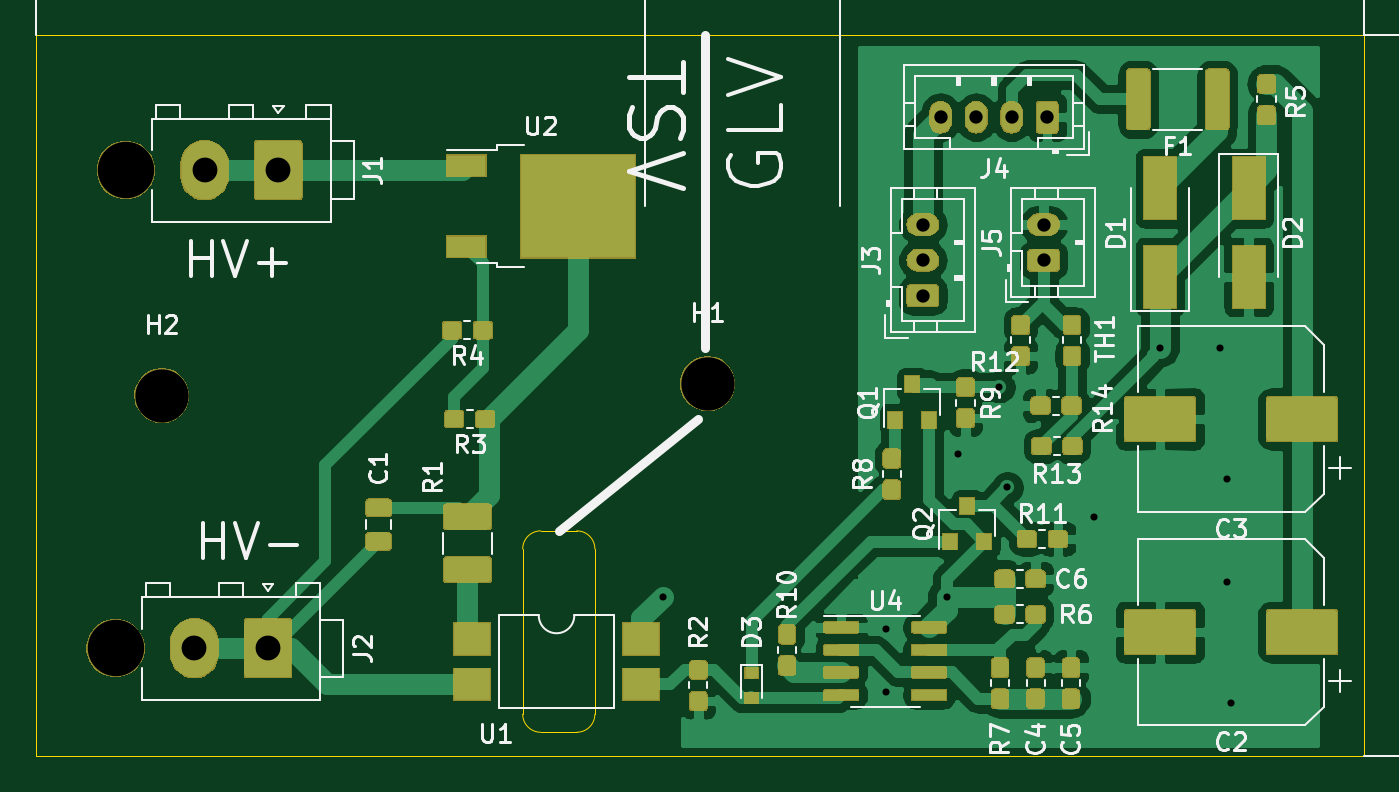
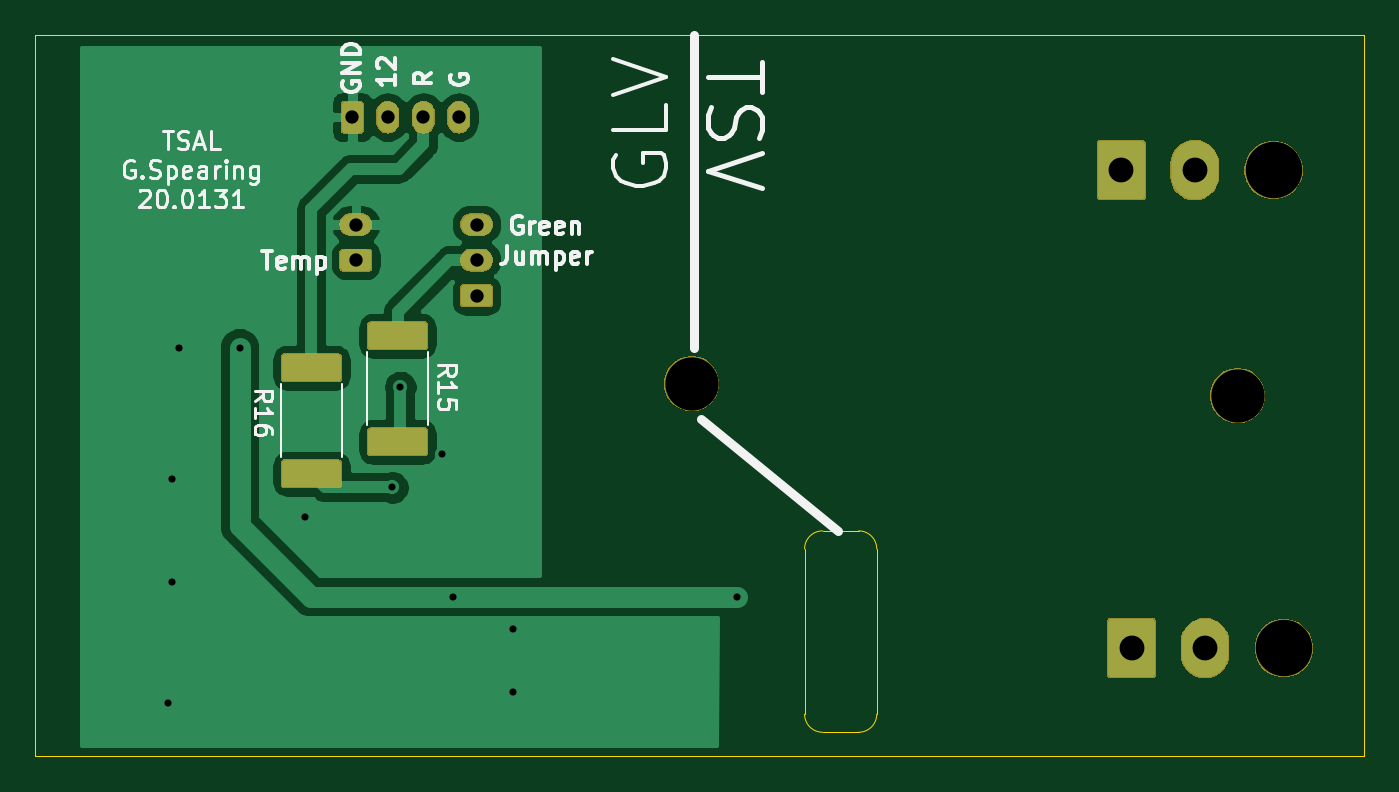
Circuit board: 10 layer files. Board 74.8 x 40.6 mm.
- bottom_copper: TSAL-B_Cu.gbr (47477 bytes)
- bottom_mask: TSAL-B_Mask.gbr (22119 bytes)
- paste: TSAL-B_Paste.gbr (7788 bytes)
- bottom_silk: TSAL-B_SilkS.gbr (16773 bytes)
- outline: TSAL-Edge_Cuts.gbr (1233 bytes)
- top_copper: TSAL-F_Cu.gbr (190351 bytes)
- top_mask: TSAL-F_Mask.gbr (71827 bytes)
- paste: TSAL-F_Paste.gbr (95121 bytes)
- top_silk: TSAL-F_SilkS.gbr (47076 bytes)
- drill: TSAL.drl (798 bytes)

=== bottom_copper: TSAL-B_Cu.gbr (47477 bytes, source omitted) ===
=== bottom_mask: TSAL-B_Mask.gbr (22119 bytes, source omitted) ===
=== paste: TSAL-B_Paste.gbr (7788 bytes, source omitted) ===
=== bottom_silk: TSAL-B_SilkS.gbr (16773 bytes, source omitted) ===
=== outline: TSAL-Edge_Cuts.gbr ===
G04 #@! TF.GenerationSoftware,KiCad,Pcbnew,5.1.5-52549c5~84~ubuntu18.04.1*
G04 #@! TF.CreationDate,2020-02-07T08:01:35-05:00*
G04 #@! TF.ProjectId,TSAL,5453414c-2e6b-4696-9361-645f70636258,rev?*
G04 #@! TF.SameCoordinates,Original*
G04 #@! TF.FileFunction,Profile,NP*
%FSLAX46Y46*%
G04 Gerber Fmt 4.6, Leading zero omitted, Abs format (unit mm)*
G04 Created by KiCad (PCBNEW 5.1.5-52549c5~84~ubuntu18.04.1) date 2020-02-07 08:01:35*
%MOMM*%
%LPD*%
G04 APERTURE LIST*
%ADD10C,0.050000*%
G04 APERTURE END LIST*
D10*
X138176000Y-124625000D02*
X138176000Y-115316000D01*
X137160000Y-114300000D02*
G75*
G02X138176000Y-115316000I0J-1016000D01*
G01*
X181500000Y-127000000D02*
X181500000Y-86360000D01*
X135128000Y-125642000D02*
X137160000Y-125642000D01*
X137160000Y-114300000D02*
X135128000Y-114300000D01*
X134112000Y-115316000D02*
G75*
G02X135128000Y-114300000I1016000J0D01*
G01*
X135128000Y-125642000D02*
G75*
G02X134112000Y-124626000I0J1016000D01*
G01*
X138176000Y-124626000D02*
G75*
G02X137160000Y-125642000I-1016000J0D01*
G01*
X134112000Y-124626000D02*
X134112000Y-115316000D01*
X181500000Y-86360000D02*
X106680000Y-86360000D01*
X106680000Y-127000000D02*
X106680000Y-86360000D01*
X181500000Y-127000000D02*
X106680000Y-127000000D01*
M02*

=== top_copper: TSAL-F_Cu.gbr (190351 bytes, source omitted) ===
=== top_mask: TSAL-F_Mask.gbr (71827 bytes, source omitted) ===
=== paste: TSAL-F_Paste.gbr (95121 bytes, source omitted) ===
=== top_silk: TSAL-F_SilkS.gbr (47076 bytes, source omitted) ===
=== drill: TSAL.drl ===
M48
; DRILL file {KiCad 5.1.5-52549c5~84~ubuntu18.04.1} date Fri 07 Feb 2020 08:01:33 AM EST
; FORMAT={-:-/ absolute / metric / decimal}
; #@! TF.CreationDate,2020-02-07T08:01:33-05:00
; #@! TF.GenerationSoftware,Kicad,Pcbnew,5.1.5-52549c5~84~ubuntu18.04.1
FMAT,2
METRIC
T1C0.400
T2C0.750
T3C1.400
T4C3.000
T5C3.180
%
G90
G05
T1
X142.0Y-118.0
X154.6Y-119.8
X154.6Y-123.4
X158.0Y-118.0
X158.6Y-109.975
X160.95Y-106.2
X161.4Y-111.85
X166.3Y-113.5
X170.0Y-104.0
X173.4Y-104.0
X173.8Y-111.4
X173.8Y-117.2
X174.0Y-124.0
T2
X163.45Y-97.05
X163.45Y-99.05
X156.65Y-97.05
X156.65Y-99.05
X156.65Y-101.05
X157.65Y-91.0
X159.65Y-91.0
X161.65Y-91.0
X163.65Y-91.0
T3
X116.2Y-93.98
X120.34Y-93.98
X115.621Y-120.904
X119.761Y-120.904
T4
X113.792Y-106.68
X144.526Y-106.02
T5
X111.76Y-93.98
X111.181Y-120.904
T0
M30
